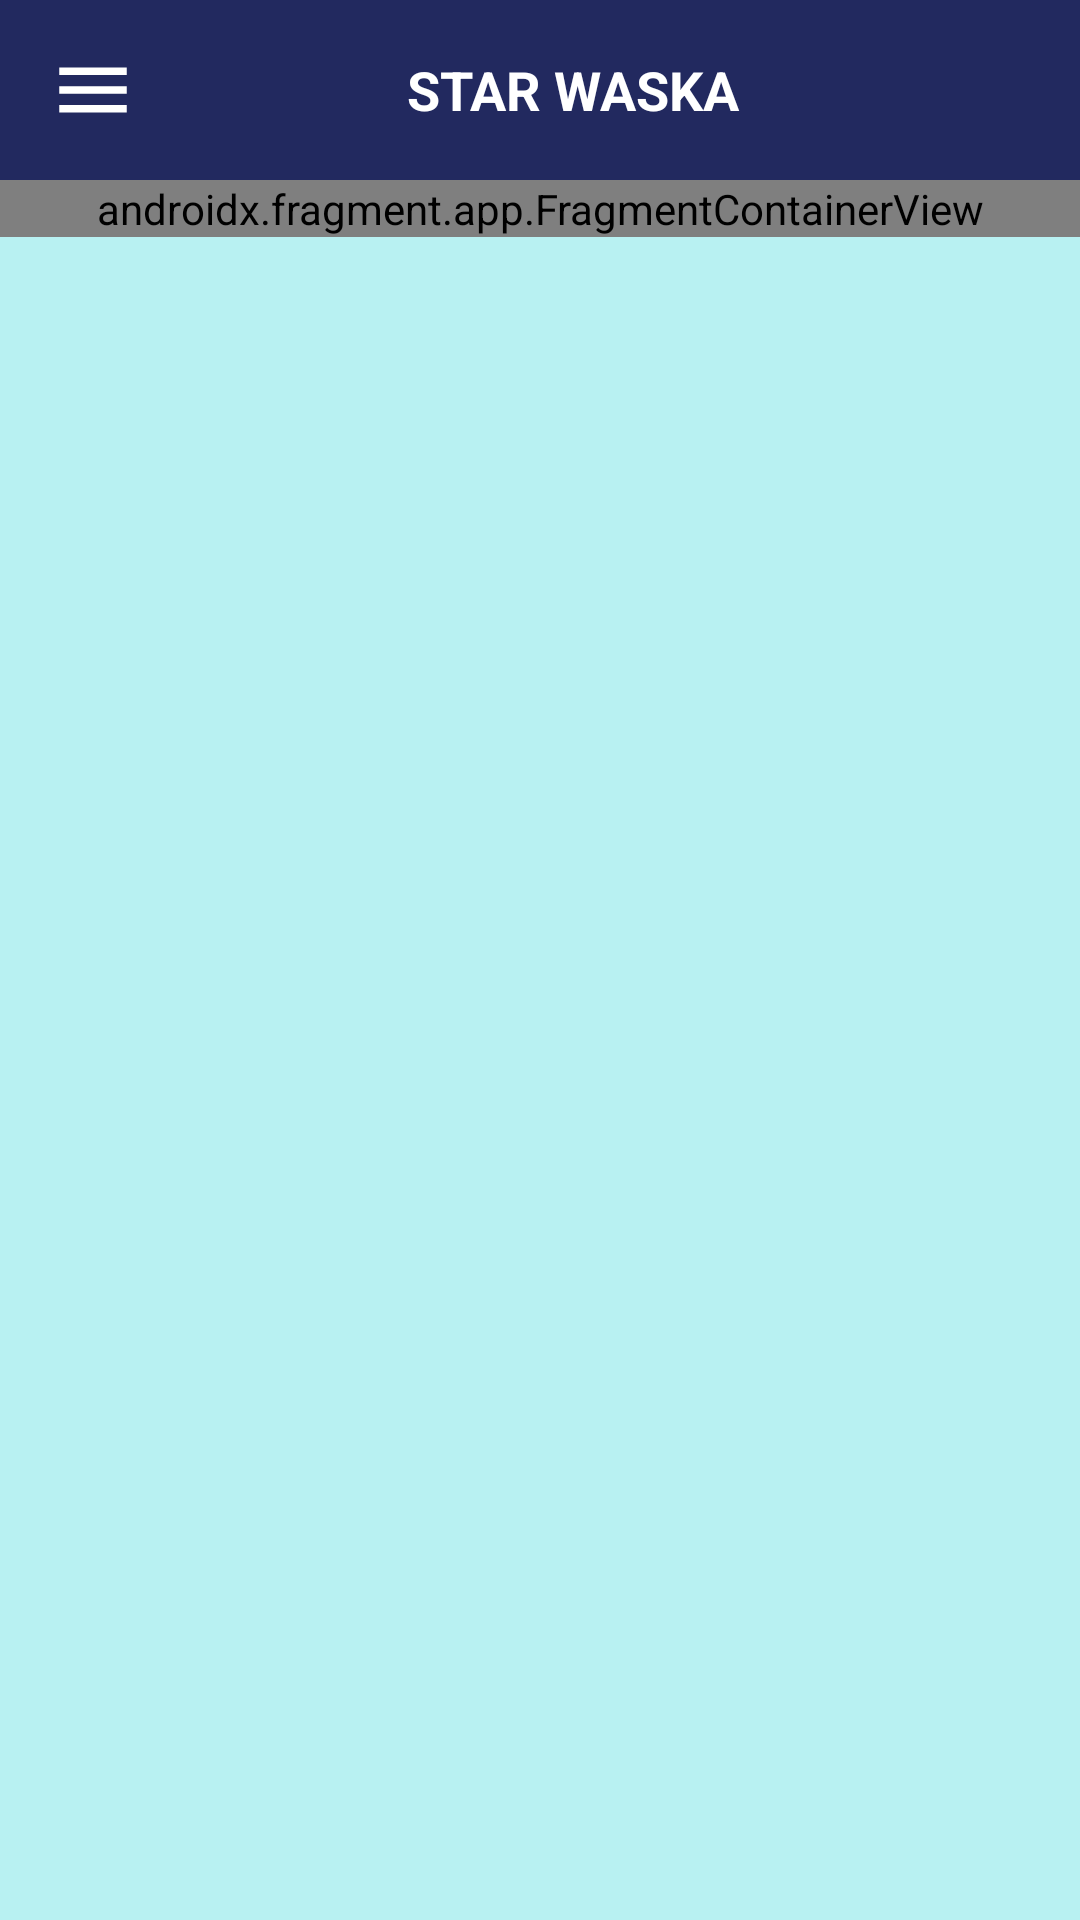

Produce the Android XML layout that renders to this screen, including the resource entries it uses.
<!-- AndroidManifest.xml: application theme Theme.StarWaska -->
<!-- res/layout/activity_main.xml -->
<?xml version="1.0" encoding="utf-8"?>
<androidx.constraintlayout.widget.ConstraintLayout xmlns:android="http://schemas.android.com/apk/res/android"
    xmlns:app="http://schemas.android.com/apk/res-auto"
    xmlns:tools="http://schemas.android.com/tools"
    android:id="@+id/main"
    android:layout_width="match_parent"
    android:layout_height="match_parent"
    android:background="@color/light_cyan"
    tools:context=".MainActivity" >

    <LinearLayout
        android:layout_width="match_parent"
        android:layout_height="match_parent"
        android:orientation="vertical">



        <androidx.appcompat.widget.Toolbar
            android:id="@+id/id_toolbar"
            android:layout_width="match_parent"
            android:layout_height="60dp"
            android:background="@color/blue_navy">

            <ImageView
                android:id="@+id/ic_main_menu"
                android:layout_width="wrap_content"
                android:layout_height="wrap_content"
                android:src="@drawable/ic_main_menu" />

            <TextView
                android:layout_width="290dp"
                android:layout_height="wrap_content"
                android:text="STAR WASKA"
                android:textStyle="bold"
                android:gravity="center_horizontal"
                android:textColor="@color/white"
                android:textSize="18dp"/>

            <ImageView
                android:id="@+id/ic_buscar"
                android:layout_width="wrap_content"
                android:layout_height="wrap_content"
                android:src="@drawable/ic_buscar" />

        </androidx.appcompat.widget.Toolbar>

        

        <androidx.fragment.app.FragmentContainerView
            android:id="@+id/navigation_host_fragment"
            android:layout_width="match_parent"
            android:layout_height="wrap_content"
            android:name="androidx.navigation.fragment.NavHostFragment"
            app:navGraph="@navigation/nav_graph"
            app:defaultNavHost="true"
            app:layout_constraintTop_toTopOf="parent"
            app:layout_constraintBottom_toBottomOf="parent"
            app:layout_constraintStart_toStartOf="parent"
            app:layout_constraintEnd_toEndOf="parent" />




    </LinearLayout>


</androidx.constraintlayout.widget.ConstraintLayout>
<!-- resources referenced by this layout -->
<resources>
  <color name="blue_navy">#22295F</color>
  <color name="light_cyan">#B8F1F2</color>
  <color name="white">#FFFFFFFF</color>
  <!-- drawable ic_main_menu (drawable) -->
  <vector
      xmlns:android="http://schemas.android.com/apk/res/android"
      android:height="30dp"
      android:tint="#FFFFFF"
      android:viewportHeight="24"
      android:viewportWidth="24"
      android:width="30dp">
        
      <path
          android:fillColor="@android:color/white"
          android:pathData="M3,18h18v-2L3,16v2zM3,13h18v-2L3,11v2zM3,6v2h18L21,6L3,6z"/>
      
  </vector>
  <style name="Theme.StarWaska" parent="Base.Theme.StarWaska" />
  <style name="Base.Theme.StarWaska" parent="Theme.Material3.DayNight.NoActionBar">
          
          
      </style>
</resources>
